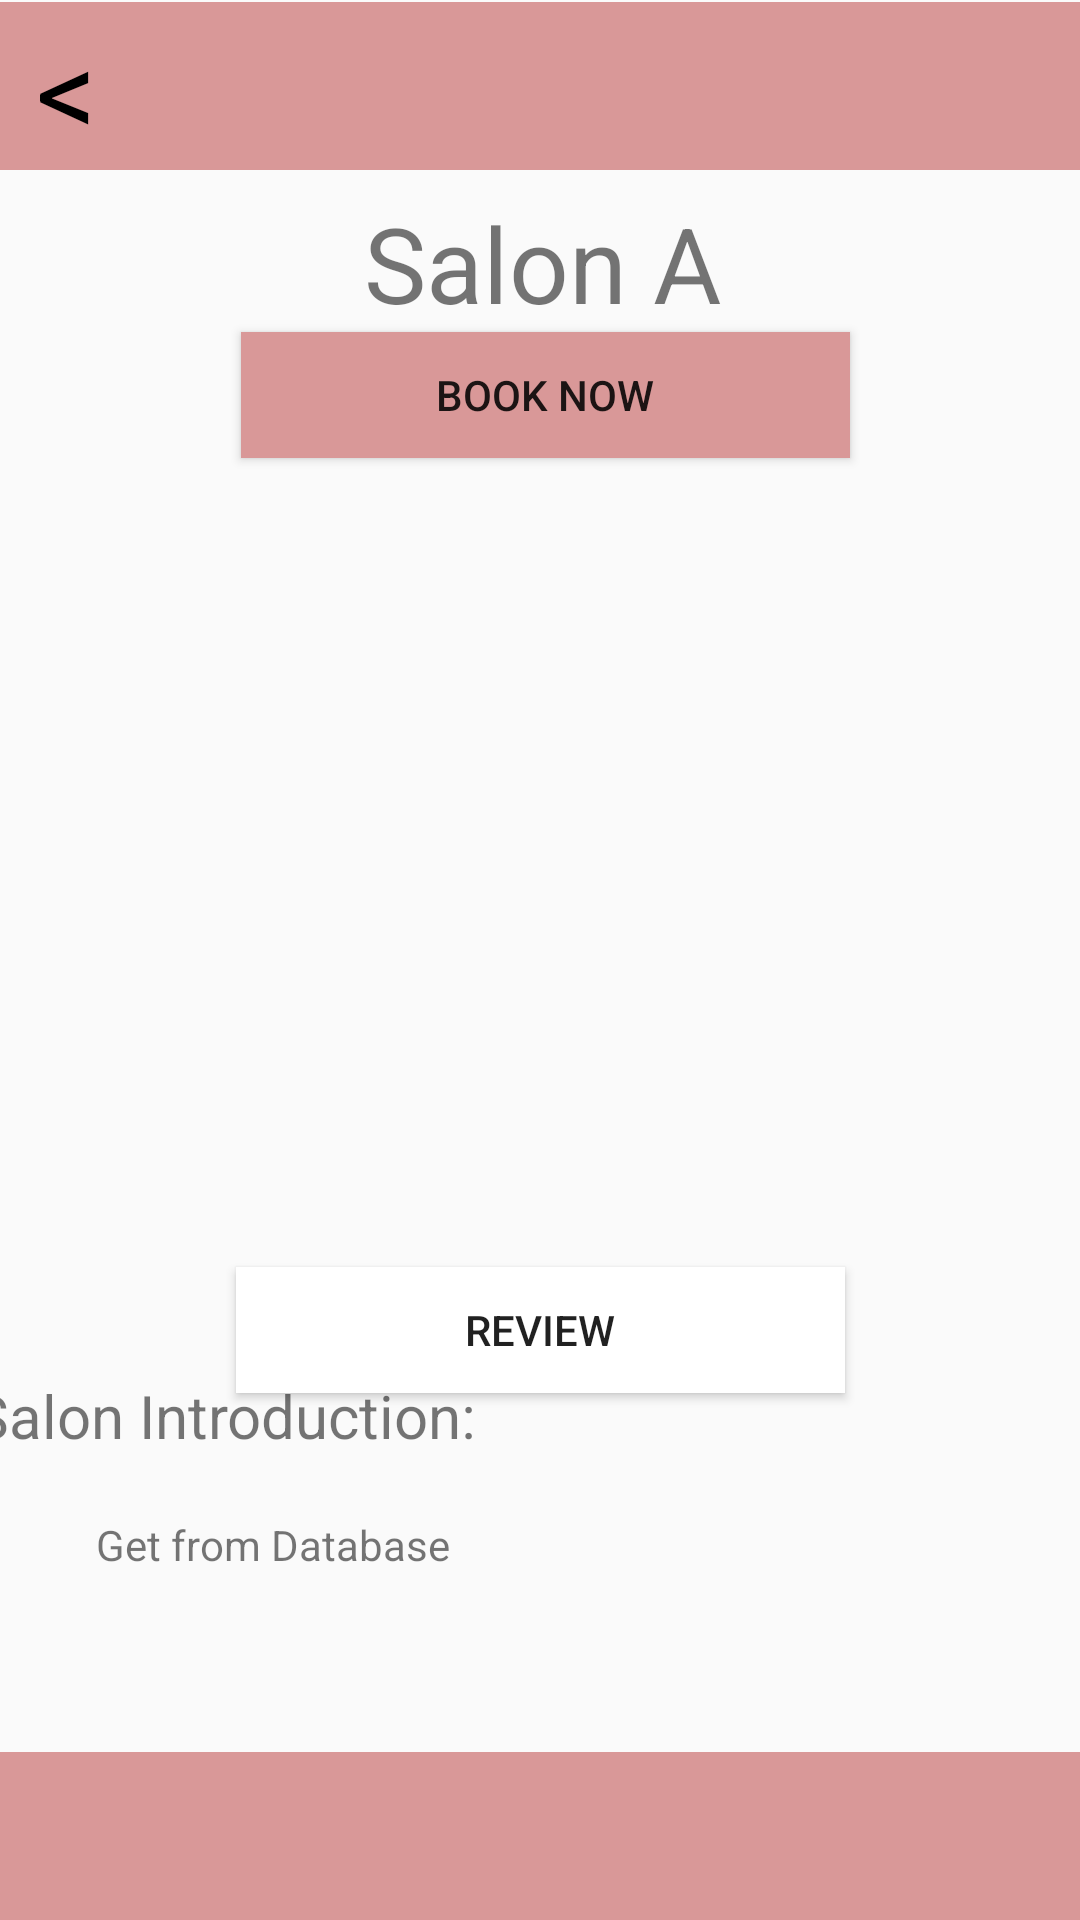

This screen was rendered from an Android layout file. Write that file and the resources it references.
<!-- AndroidManifest.xml: application theme Theme.SalonBookingApp -->
<!-- res/layout/activity_salon_detail.xml -->
<?xml version="1.0" encoding="utf-8"?>
<androidx.constraintlayout.widget.ConstraintLayout xmlns:android="http://schemas.android.com/apk/res/android"
    xmlns:app="http://schemas.android.com/apk/res-auto"
    xmlns:tools="http://schemas.android.com/tools"
    android:id="@+id/main"
    android:layout_width="match_parent"
    android:layout_height="match_parent"
    tools:context=".SalonDetail">

    <TextView
        android:id="@+id/backButton"
        android:layout_width="57dp"
        android:layout_height="52dp"
        android:clickable="true"
        android:elevation="1dp"
        android:onClick="back"
        android:text="&lt;"
        android:textColor="@color/black"
        android:textSize="40sp"
        app:layout_constraintBottom_toBottomOf="parent"
        app:layout_constraintEnd_toEndOf="parent"
        app:layout_constraintHorizontal_bias="0.04"
        app:layout_constraintStart_toStartOf="parent"
        app:layout_constraintTop_toTopOf="parent"
        app:layout_constraintVertical_bias="0.005" />

    <androidx.appcompat.widget.Toolbar
        android:id="@+id/toolbar"
        android:layout_width="409dp"
        android:layout_height="wrap_content"
        android:background="@color/pink"
        android:minHeight="?attr/actionBarSize"
        android:theme="?attr/actionBarTheme"
        app:layout_constraintBottom_toBottomOf="parent"
        app:layout_constraintEnd_toEndOf="parent"
        app:layout_constraintStart_toStartOf="parent"
        app:layout_constraintTop_toTopOf="parent"
        app:layout_constraintVertical_bias="1.0" />
    <androidx.appcompat.widget.Toolbar
        android:id="@+id/toolbar2"
        android:layout_width="409dp"
        android:layout_height="wrap_content"
        android:background="@color/pink"
        android:minHeight="?attr/actionBarSize"
        android:theme="?attr/actionBarTheme"
        app:layout_constraintBottom_toBottomOf="parent"
        app:layout_constraintEnd_toEndOf="parent"
        app:layout_constraintStart_toStartOf="parent"
        app:layout_constraintTop_toTopOf="parent"
        app:layout_constraintVertical_bias="0.001" />

    <TextView
        android:id="@+id/textView14"
        android:layout_width="wrap_content"
        android:layout_height="wrap_content"
        android:layout_marginStart="152dp"
        android:layout_marginTop="9dp"
        android:layout_marginEnd="152dp"
        android:layout_marginBottom="1dp"
        android:text="Salon A"
        android:textSize="35sp"
        app:layout_constraintBottom_toTopOf="@+id/button3"
        app:layout_constraintEnd_toEndOf="parent"
        app:layout_constraintHorizontal_bias="0.489"
        app:layout_constraintStart_toStartOf="parent"
        app:layout_constraintTop_toBottomOf="@+id/toolbar2" />
    <Button
        android:id="@+id/button3"
        android:layout_width="203dp"
        android:layout_height="42dp"
        android:layout_marginStart="152dp"
        android:layout_marginEnd="152dp"
        android:background="@color/pink"
        android:text="Book now"
        app:layout_constraintBottom_toBottomOf="parent"
        app:layout_constraintEnd_toEndOf="parent"
        app:layout_constraintHorizontal_bias="0.489"
        app:layout_constraintStart_toStartOf="parent"
        app:layout_constraintTop_toTopOf="parent"
        app:layout_constraintVertical_bias="0.185"
        android:focusable="true"
        android:clickable="true" />

    <Button
        android:id="@+id/button7"
        android:layout_width="203dp"
        android:layout_height="42dp"
        android:layout_marginStart="152dp"
        android:layout_marginEnd="152dp"
        android:background="@color/white"
        android:onClick="onClickReview"
        android:text="Review"
        app:layout_constraintBottom_toBottomOf="parent"
        app:layout_constraintEnd_toEndOf="parent"
        app:layout_constraintStart_toStartOf="parent"
        app:layout_constraintTop_toTopOf="parent"
        app:layout_constraintVertical_bias="0.706" />

    <ImageView
        android:id="@+id/imageView5"
        android:layout_width="307dp"
        android:layout_height="295dp"
        android:layout_marginStart="140dp"
        android:layout_marginEnd="143dp"
        android:layout_marginBottom="218dp"
        app:layout_constraintBottom_toTopOf="@+id/toolbar"
        app:layout_constraintEnd_toEndOf="parent"
        app:layout_constraintHorizontal_bias="0.491"
        app:layout_constraintStart_toStartOf="parent"
        tools:srcCompat="@tools:sample/avatars" />

    <TextView
        android:id="@+id/textView15"
        android:layout_width="wrap_content"
        android:layout_height="wrap_content"
        android:layout_marginStart="16dp"
        android:layout_marginTop="12dp"
        android:layout_marginEnd="227dp"
        android:layout_marginBottom="10dp"
        android:text="Salon Introduction:"
        android:textSize="20sp"
        app:layout_constraintBottom_toTopOf="@+id/textView16"
        app:layout_constraintEnd_toEndOf="parent"
        app:layout_constraintStart_toStartOf="parent"
        app:layout_constraintTop_toBottomOf="@+id/button7" />

    <TextView
        android:id="@+id/textView16"
        android:layout_width="353dp"
        android:layout_height="84dp"
        android:layout_marginStart="32dp"
        android:layout_marginTop="10dp"
        android:layout_marginEnd="26dp"
        android:layout_marginBottom="13dp"
        android:text="Get from Database"
        app:layout_constraintBottom_toTopOf="@+id/toolbar"
        app:layout_constraintEnd_toEndOf="parent"
        app:layout_constraintHorizontal_bias="0.0"
        app:layout_constraintStart_toStartOf="parent"
        app:layout_constraintTop_toBottomOf="@+id/textView15" />

    <TextView
        android:id="@+id/textView18"
        android:layout_width="75dp"
        android:layout_height="138dp"
        android:layout_marginBottom="14dp"
        android:text="♡"
        android:textSize="60sp"
        app:layout_constraintBottom_toTopOf="@+id/imageView5"
        app:layout_constraintEnd_toEndOf="parent"
        app:layout_constraintHorizontal_bias="0.81"
        app:layout_constraintStart_toEndOf="@+id/toolbar2"
        app:layout_constraintTop_toBottomOf="@+id/toolbar2"
        app:layout_constraintVertical_bias="0.0" />
</androidx.constraintlayout.widget.ConstraintLayout>
<!-- resources referenced by this layout -->
<resources>
  <color name="black">#FF000000</color>
  <color name="pink">#D99898</color>
  <color name="white">#FFFFFFFF</color>
  <style name="Theme.SalonBookingApp" parent="Base.Theme.SalonBookingApp" />
  <style name="Base.Theme.SalonBookingApp" parent="Theme.AppCompat.Light.NoActionBar">
          
          
      </style>
</resources>
